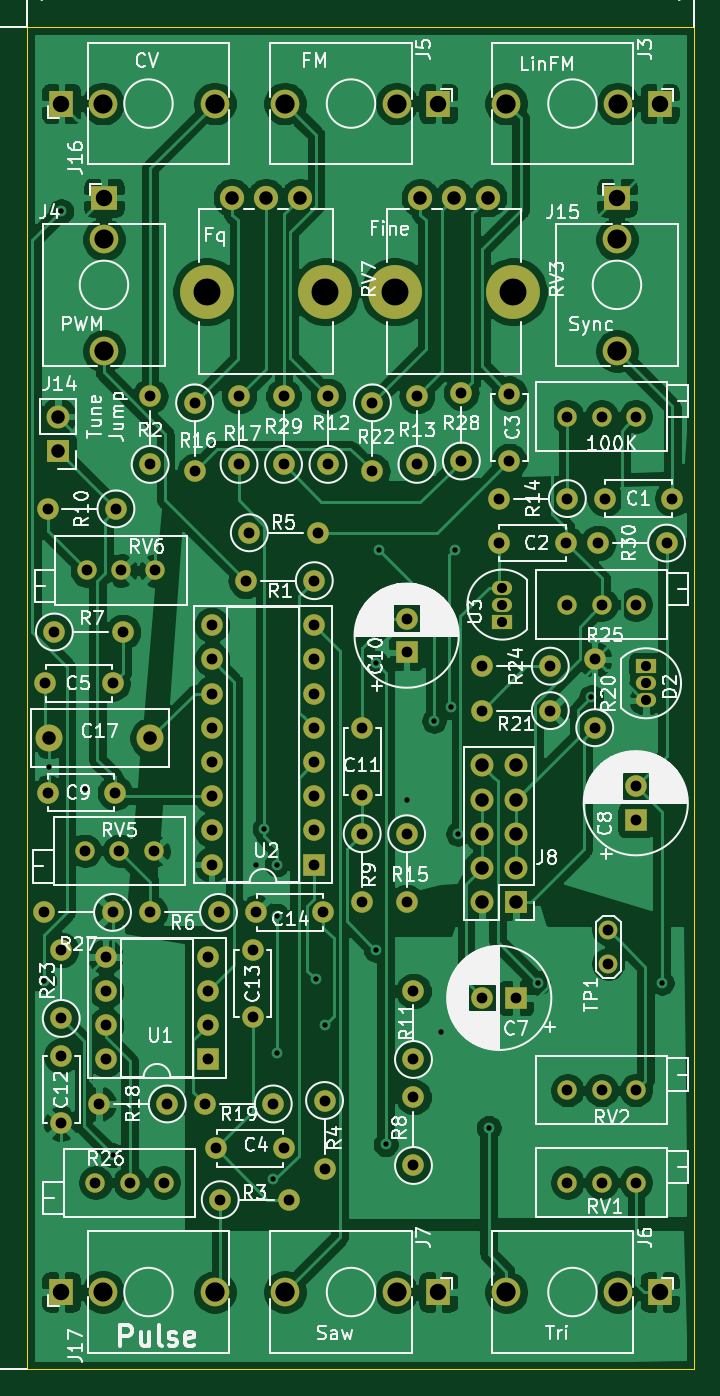
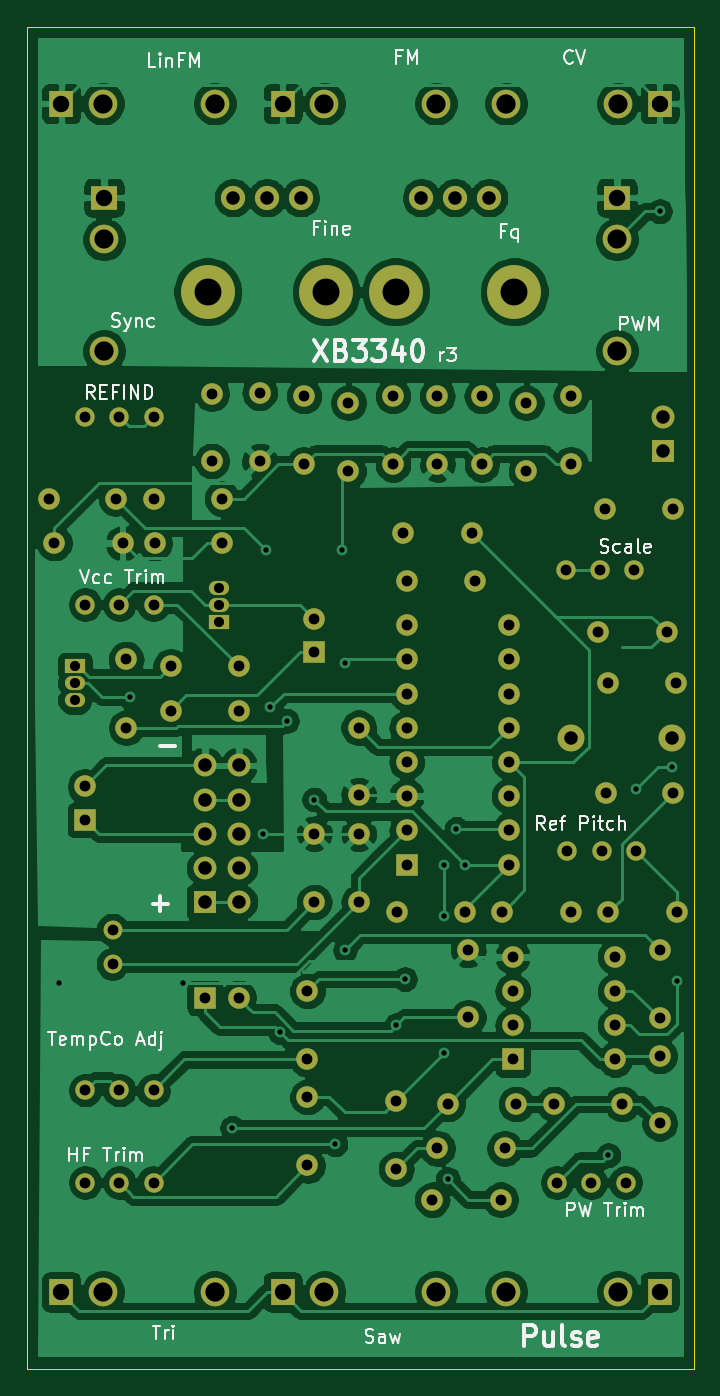
Circuit board: 11 layer files. Board 49.5 x 99.7 mm.
- bottom_copper: cem3340-module_REDDIT-B_Cu.gbr (204858 bytes)
- bottom_mask: cem3340-module_REDDIT-B_Mask.gbr (5957 bytes)
- paste: cem3340-module_REDDIT-B_Paste.gbr (503 bytes)
- bottom_silk: cem3340-module_REDDIT-B_SilkS.gbr (22378 bytes)
- outline: cem3340-module_REDDIT-Edge_Cuts.gbr (698 bytes)
- top_copper: cem3340-module_REDDIT-F_Cu.gbr (220123 bytes)
- top_mask: cem3340-module_REDDIT-F_Mask.gbr (5957 bytes)
- paste: cem3340-module_REDDIT-F_Paste.gbr (503 bytes)
- top_silk: cem3340-module_REDDIT-F_SilkS.gbr (110156 bytes)
- drill: cem3340-module_REDDIT-NPTH.drl (98 bytes)
- drill: cem3340-module_REDDIT-PTH.drl (3004 bytes)

=== bottom_copper: cem3340-module_REDDIT-B_Cu.gbr (204858 bytes, source omitted) ===
=== bottom_mask: cem3340-module_REDDIT-B_Mask.gbr ===
G04 #@! TF.GenerationSoftware,KiCad,Pcbnew,(5.1.0)-1*
G04 #@! TF.CreationDate,2019-04-22T00:57:04-04:00*
G04 #@! TF.ProjectId,cem3340-module_REDDIT,63656d33-3334-4302-9d6d-6f64756c655f,rev?*
G04 #@! TF.SameCoordinates,Original*
G04 #@! TF.FileFunction,Soldermask,Bot*
G04 #@! TF.FilePolarity,Negative*
%FSLAX46Y46*%
G04 Gerber Fmt 4.6, Leading zero omitted, Abs format (unit mm)*
G04 Created by KiCad (PCBNEW (5.1.0)-1) date 2019-04-22 00:57:04*
%MOMM*%
%LPD*%
G04 APERTURE LIST*
%ADD10C,1.440000*%
%ADD11C,1.600000*%
%ADD12R,1.600000X1.600000*%
%ADD13C,2.000000*%
%ADD14R,1.500000X1.050000*%
%ADD15O,1.500000X1.050000*%
%ADD16C,2.130000*%
%ADD17R,1.830000X1.930000*%
%ADD18R,1.930000X1.830000*%
%ADD19R,1.700000X1.700000*%
%ADD20O,1.700000X1.700000*%
%ADD21O,1.600000X1.600000*%
%ADD22C,4.000000*%
%ADD23C,1.800000*%
%ADD24C,1.400000*%
G04 APERTURE END LIST*
D10*
X195580000Y-136652000D03*
X198120000Y-136652000D03*
X200660000Y-136652000D03*
X235712000Y-93726000D03*
X233172000Y-93726000D03*
X230632000Y-93726000D03*
X194945000Y-91186000D03*
X197485000Y-91186000D03*
X200025000Y-91186000D03*
X194818000Y-112014000D03*
X197358000Y-112014000D03*
X199898000Y-112014000D03*
X235712000Y-79756000D03*
X233172000Y-79756000D03*
X230632000Y-79756000D03*
X235712000Y-129794000D03*
X233172000Y-129794000D03*
X230632000Y-129794000D03*
X235712000Y-136652000D03*
X233172000Y-136652000D03*
X230632000Y-136652000D03*
D11*
X238426000Y-85852000D03*
X233426000Y-85852000D03*
X225552000Y-89154000D03*
X230552000Y-89154000D03*
X226314000Y-78058000D03*
X226314000Y-83058000D03*
X209550000Y-134112000D03*
X204550000Y-134112000D03*
X196850000Y-99568000D03*
X191850000Y-99568000D03*
X224322000Y-122936000D03*
D12*
X226822000Y-122936000D03*
X235712000Y-109728000D03*
D11*
X235712000Y-107228000D03*
X197024000Y-107696000D03*
X192024000Y-107696000D03*
D12*
X218694000Y-97282000D03*
D11*
X218694000Y-94782000D03*
X215392000Y-102870000D03*
X215392000Y-107870000D03*
X193040000Y-127254000D03*
X193040000Y-132254000D03*
X207264000Y-124380000D03*
X207264000Y-119380000D03*
X212518000Y-116586000D03*
X207518000Y-116586000D03*
D13*
X199644000Y-103632000D03*
X192144000Y-103632000D03*
D14*
X236474000Y-98298000D03*
D15*
X236474000Y-100838000D03*
X236474000Y-99568000D03*
D16*
X226090000Y-56515000D03*
D17*
X237490000Y-56515000D03*
D16*
X234390000Y-56515000D03*
X196215000Y-66600000D03*
D18*
X196215000Y-63500000D03*
D16*
X196215000Y-74900000D03*
X217945000Y-56515000D03*
D17*
X221045000Y-56515000D03*
D16*
X209645000Y-56515000D03*
X226090000Y-144780000D03*
D17*
X237490000Y-144780000D03*
D16*
X234390000Y-144780000D03*
X217945000Y-144780000D03*
D17*
X221045000Y-144780000D03*
D16*
X209645000Y-144780000D03*
D19*
X226822000Y-115824000D03*
D20*
X224282000Y-115824000D03*
X226822000Y-113284000D03*
X224282000Y-113284000D03*
X226822000Y-110744000D03*
X224282000Y-110744000D03*
X226822000Y-108204000D03*
X224282000Y-108204000D03*
X226822000Y-105664000D03*
X224282000Y-105664000D03*
D19*
X192786000Y-82296000D03*
D20*
X192786000Y-79756000D03*
D16*
X234315000Y-66600000D03*
D18*
X234315000Y-63500000D03*
D16*
X234315000Y-74900000D03*
X204440000Y-56515000D03*
D17*
X193040000Y-56515000D03*
D16*
X196140000Y-56515000D03*
X204440000Y-144780000D03*
D17*
X193040000Y-144780000D03*
D16*
X196140000Y-144780000D03*
D11*
X211836000Y-91948000D03*
D21*
X206756000Y-91948000D03*
X199644000Y-78232000D03*
D11*
X199644000Y-83312000D03*
X204851000Y-137922000D03*
D21*
X209931000Y-137922000D03*
D11*
X212598000Y-130556000D03*
D21*
X212598000Y-135636000D03*
D11*
X207010000Y-88392000D03*
D21*
X212090000Y-88392000D03*
X199644000Y-116586000D03*
D11*
X204724000Y-116586000D03*
D21*
X197612000Y-95758000D03*
D11*
X192532000Y-95758000D03*
D21*
X219202000Y-130302000D03*
D11*
X219202000Y-135382000D03*
X215392000Y-110744000D03*
D21*
X215392000Y-115824000D03*
D11*
X197104000Y-86614000D03*
D21*
X192024000Y-86614000D03*
X219202000Y-122428000D03*
D11*
X219202000Y-127508000D03*
D21*
X212852000Y-78232000D03*
D11*
X212852000Y-83312000D03*
X219456000Y-83312000D03*
D21*
X219456000Y-78232000D03*
X225552000Y-85852000D03*
D11*
X230632000Y-85852000D03*
X218694000Y-110744000D03*
D21*
X218694000Y-115824000D03*
D11*
X202946000Y-78740000D03*
D21*
X202946000Y-83820000D03*
X206248000Y-78232000D03*
D11*
X206248000Y-83312000D03*
D21*
X195834000Y-130810000D03*
D11*
X200914000Y-130810000D03*
X208788000Y-130810000D03*
D21*
X203708000Y-130810000D03*
D11*
X232664000Y-102870000D03*
D21*
X232664000Y-97790000D03*
D11*
X229362000Y-101600000D03*
D21*
X224282000Y-101600000D03*
D11*
X216154000Y-78740000D03*
D21*
X216154000Y-83820000D03*
X193040000Y-119380000D03*
D11*
X193040000Y-124460000D03*
D21*
X224282000Y-98298000D03*
D11*
X229362000Y-98298000D03*
D21*
X191770000Y-116586000D03*
D11*
X196850000Y-116586000D03*
D21*
X222758000Y-77978000D03*
D11*
X222758000Y-83058000D03*
X209550000Y-83312000D03*
D21*
X209550000Y-78232000D03*
X232918000Y-89154000D03*
D11*
X237998000Y-89154000D03*
D22*
X217810000Y-70500000D03*
X226610000Y-70500000D03*
D23*
X219710000Y-63500000D03*
X222210000Y-63500000D03*
X224710000Y-63500000D03*
X210740000Y-63500000D03*
X208240000Y-63500000D03*
X205740000Y-63500000D03*
D22*
X212640000Y-70500000D03*
X203840000Y-70500000D03*
D24*
X233680000Y-120396000D03*
X233680000Y-117856000D03*
D12*
X203962000Y-127508000D03*
D21*
X196342000Y-119888000D03*
X203962000Y-124968000D03*
X196342000Y-122428000D03*
X203962000Y-122428000D03*
X196342000Y-124968000D03*
X203962000Y-119888000D03*
X196342000Y-127508000D03*
D12*
X211836000Y-113030000D03*
D21*
X204216000Y-95250000D03*
X211836000Y-110490000D03*
X204216000Y-97790000D03*
X211836000Y-107950000D03*
X204216000Y-100330000D03*
X211836000Y-105410000D03*
X204216000Y-102870000D03*
X211836000Y-102870000D03*
X204216000Y-105410000D03*
X211836000Y-100330000D03*
X204216000Y-107950000D03*
X211836000Y-97790000D03*
X204216000Y-110490000D03*
X211836000Y-95250000D03*
X204216000Y-113030000D03*
D15*
X225806000Y-93726000D03*
X225806000Y-92456000D03*
D14*
X225806000Y-94996000D03*
M02*

=== paste: cem3340-module_REDDIT-B_Paste.gbr ===
G04 #@! TF.GenerationSoftware,KiCad,Pcbnew,(5.1.0)-1*
G04 #@! TF.CreationDate,2019-04-22T00:57:04-04:00*
G04 #@! TF.ProjectId,cem3340-module_REDDIT,63656d33-3334-4302-9d6d-6f64756c655f,rev?*
G04 #@! TF.SameCoordinates,Original*
G04 #@! TF.FileFunction,Paste,Bot*
G04 #@! TF.FilePolarity,Positive*
%FSLAX46Y46*%
G04 Gerber Fmt 4.6, Leading zero omitted, Abs format (unit mm)*
G04 Created by KiCad (PCBNEW (5.1.0)-1) date 2019-04-22 00:57:04*
%MOMM*%
%LPD*%
G04 APERTURE LIST*
G04 APERTURE END LIST*
M02*

=== bottom_silk: cem3340-module_REDDIT-B_SilkS.gbr (22378 bytes, source omitted) ===
=== outline: cem3340-module_REDDIT-Edge_Cuts.gbr ===
G04 #@! TF.GenerationSoftware,KiCad,Pcbnew,(5.1.0)-1*
G04 #@! TF.CreationDate,2019-04-22T00:57:04-04:00*
G04 #@! TF.ProjectId,cem3340-module_REDDIT,63656d33-3334-4302-9d6d-6f64756c655f,rev?*
G04 #@! TF.SameCoordinates,Original*
G04 #@! TF.FileFunction,Profile,NP*
%FSLAX46Y46*%
G04 Gerber Fmt 4.6, Leading zero omitted, Abs format (unit mm)*
G04 Created by KiCad (PCBNEW (5.1.0)-1) date 2019-04-22 00:57:04*
%MOMM*%
%LPD*%
G04 APERTURE LIST*
%ADD10C,0.100000*%
G04 APERTURE END LIST*
D10*
X190500000Y-150495000D02*
X240030000Y-150495000D01*
X240030000Y-50800000D02*
X240030000Y-150495000D01*
X190500000Y-50800000D02*
X240030000Y-50800000D01*
X190500000Y-50800000D02*
X190500000Y-150495000D01*
M02*

=== top_copper: cem3340-module_REDDIT-F_Cu.gbr (220123 bytes, source omitted) ===
=== top_mask: cem3340-module_REDDIT-F_Mask.gbr ===
G04 #@! TF.GenerationSoftware,KiCad,Pcbnew,(5.1.0)-1*
G04 #@! TF.CreationDate,2019-04-22T00:57:04-04:00*
G04 #@! TF.ProjectId,cem3340-module_REDDIT,63656d33-3334-4302-9d6d-6f64756c655f,rev?*
G04 #@! TF.SameCoordinates,Original*
G04 #@! TF.FileFunction,Soldermask,Top*
G04 #@! TF.FilePolarity,Negative*
%FSLAX46Y46*%
G04 Gerber Fmt 4.6, Leading zero omitted, Abs format (unit mm)*
G04 Created by KiCad (PCBNEW (5.1.0)-1) date 2019-04-22 00:57:04*
%MOMM*%
%LPD*%
G04 APERTURE LIST*
%ADD10C,1.440000*%
%ADD11C,1.600000*%
%ADD12R,1.600000X1.600000*%
%ADD13C,2.000000*%
%ADD14R,1.500000X1.050000*%
%ADD15O,1.500000X1.050000*%
%ADD16C,2.130000*%
%ADD17R,1.830000X1.930000*%
%ADD18R,1.930000X1.830000*%
%ADD19R,1.700000X1.700000*%
%ADD20O,1.700000X1.700000*%
%ADD21O,1.600000X1.600000*%
%ADD22C,4.000000*%
%ADD23C,1.800000*%
%ADD24C,1.400000*%
G04 APERTURE END LIST*
D10*
X195580000Y-136652000D03*
X198120000Y-136652000D03*
X200660000Y-136652000D03*
X235712000Y-93726000D03*
X233172000Y-93726000D03*
X230632000Y-93726000D03*
X194945000Y-91186000D03*
X197485000Y-91186000D03*
X200025000Y-91186000D03*
X194818000Y-112014000D03*
X197358000Y-112014000D03*
X199898000Y-112014000D03*
X235712000Y-79756000D03*
X233172000Y-79756000D03*
X230632000Y-79756000D03*
X235712000Y-129794000D03*
X233172000Y-129794000D03*
X230632000Y-129794000D03*
X235712000Y-136652000D03*
X233172000Y-136652000D03*
X230632000Y-136652000D03*
D11*
X238426000Y-85852000D03*
X233426000Y-85852000D03*
X225552000Y-89154000D03*
X230552000Y-89154000D03*
X226314000Y-78058000D03*
X226314000Y-83058000D03*
X209550000Y-134112000D03*
X204550000Y-134112000D03*
X196850000Y-99568000D03*
X191850000Y-99568000D03*
X224322000Y-122936000D03*
D12*
X226822000Y-122936000D03*
X235712000Y-109728000D03*
D11*
X235712000Y-107228000D03*
X197024000Y-107696000D03*
X192024000Y-107696000D03*
D12*
X218694000Y-97282000D03*
D11*
X218694000Y-94782000D03*
X215392000Y-102870000D03*
X215392000Y-107870000D03*
X193040000Y-127254000D03*
X193040000Y-132254000D03*
X207264000Y-124380000D03*
X207264000Y-119380000D03*
X212518000Y-116586000D03*
X207518000Y-116586000D03*
D13*
X199644000Y-103632000D03*
X192144000Y-103632000D03*
D14*
X236474000Y-98298000D03*
D15*
X236474000Y-100838000D03*
X236474000Y-99568000D03*
D16*
X226090000Y-56515000D03*
D17*
X237490000Y-56515000D03*
D16*
X234390000Y-56515000D03*
X196215000Y-66600000D03*
D18*
X196215000Y-63500000D03*
D16*
X196215000Y-74900000D03*
X217945000Y-56515000D03*
D17*
X221045000Y-56515000D03*
D16*
X209645000Y-56515000D03*
X226090000Y-144780000D03*
D17*
X237490000Y-144780000D03*
D16*
X234390000Y-144780000D03*
X217945000Y-144780000D03*
D17*
X221045000Y-144780000D03*
D16*
X209645000Y-144780000D03*
D19*
X226822000Y-115824000D03*
D20*
X224282000Y-115824000D03*
X226822000Y-113284000D03*
X224282000Y-113284000D03*
X226822000Y-110744000D03*
X224282000Y-110744000D03*
X226822000Y-108204000D03*
X224282000Y-108204000D03*
X226822000Y-105664000D03*
X224282000Y-105664000D03*
D19*
X192786000Y-82296000D03*
D20*
X192786000Y-79756000D03*
D16*
X234315000Y-66600000D03*
D18*
X234315000Y-63500000D03*
D16*
X234315000Y-74900000D03*
X204440000Y-56515000D03*
D17*
X193040000Y-56515000D03*
D16*
X196140000Y-56515000D03*
X204440000Y-144780000D03*
D17*
X193040000Y-144780000D03*
D16*
X196140000Y-144780000D03*
D11*
X211836000Y-91948000D03*
D21*
X206756000Y-91948000D03*
X199644000Y-78232000D03*
D11*
X199644000Y-83312000D03*
X204851000Y-137922000D03*
D21*
X209931000Y-137922000D03*
D11*
X212598000Y-130556000D03*
D21*
X212598000Y-135636000D03*
D11*
X207010000Y-88392000D03*
D21*
X212090000Y-88392000D03*
X199644000Y-116586000D03*
D11*
X204724000Y-116586000D03*
D21*
X197612000Y-95758000D03*
D11*
X192532000Y-95758000D03*
D21*
X219202000Y-130302000D03*
D11*
X219202000Y-135382000D03*
X215392000Y-110744000D03*
D21*
X215392000Y-115824000D03*
D11*
X197104000Y-86614000D03*
D21*
X192024000Y-86614000D03*
X219202000Y-122428000D03*
D11*
X219202000Y-127508000D03*
D21*
X212852000Y-78232000D03*
D11*
X212852000Y-83312000D03*
X219456000Y-83312000D03*
D21*
X219456000Y-78232000D03*
X225552000Y-85852000D03*
D11*
X230632000Y-85852000D03*
X218694000Y-110744000D03*
D21*
X218694000Y-115824000D03*
D11*
X202946000Y-78740000D03*
D21*
X202946000Y-83820000D03*
X206248000Y-78232000D03*
D11*
X206248000Y-83312000D03*
D21*
X195834000Y-130810000D03*
D11*
X200914000Y-130810000D03*
X208788000Y-130810000D03*
D21*
X203708000Y-130810000D03*
D11*
X232664000Y-102870000D03*
D21*
X232664000Y-97790000D03*
D11*
X229362000Y-101600000D03*
D21*
X224282000Y-101600000D03*
D11*
X216154000Y-78740000D03*
D21*
X216154000Y-83820000D03*
X193040000Y-119380000D03*
D11*
X193040000Y-124460000D03*
D21*
X224282000Y-98298000D03*
D11*
X229362000Y-98298000D03*
D21*
X191770000Y-116586000D03*
D11*
X196850000Y-116586000D03*
D21*
X222758000Y-77978000D03*
D11*
X222758000Y-83058000D03*
X209550000Y-83312000D03*
D21*
X209550000Y-78232000D03*
X232918000Y-89154000D03*
D11*
X237998000Y-89154000D03*
D22*
X217810000Y-70500000D03*
X226610000Y-70500000D03*
D23*
X219710000Y-63500000D03*
X222210000Y-63500000D03*
X224710000Y-63500000D03*
X210740000Y-63500000D03*
X208240000Y-63500000D03*
X205740000Y-63500000D03*
D22*
X212640000Y-70500000D03*
X203840000Y-70500000D03*
D24*
X233680000Y-120396000D03*
X233680000Y-117856000D03*
D12*
X203962000Y-127508000D03*
D21*
X196342000Y-119888000D03*
X203962000Y-124968000D03*
X196342000Y-122428000D03*
X203962000Y-122428000D03*
X196342000Y-124968000D03*
X203962000Y-119888000D03*
X196342000Y-127508000D03*
D12*
X211836000Y-113030000D03*
D21*
X204216000Y-95250000D03*
X211836000Y-110490000D03*
X204216000Y-97790000D03*
X211836000Y-107950000D03*
X204216000Y-100330000D03*
X211836000Y-105410000D03*
X204216000Y-102870000D03*
X211836000Y-102870000D03*
X204216000Y-105410000D03*
X211836000Y-100330000D03*
X204216000Y-107950000D03*
X211836000Y-97790000D03*
X204216000Y-110490000D03*
X211836000Y-95250000D03*
X204216000Y-113030000D03*
D15*
X225806000Y-93726000D03*
X225806000Y-92456000D03*
D14*
X225806000Y-94996000D03*
M02*

=== paste: cem3340-module_REDDIT-F_Paste.gbr ===
G04 #@! TF.GenerationSoftware,KiCad,Pcbnew,(5.1.0)-1*
G04 #@! TF.CreationDate,2019-04-22T00:57:04-04:00*
G04 #@! TF.ProjectId,cem3340-module_REDDIT,63656d33-3334-4302-9d6d-6f64756c655f,rev?*
G04 #@! TF.SameCoordinates,Original*
G04 #@! TF.FileFunction,Paste,Top*
G04 #@! TF.FilePolarity,Positive*
%FSLAX46Y46*%
G04 Gerber Fmt 4.6, Leading zero omitted, Abs format (unit mm)*
G04 Created by KiCad (PCBNEW (5.1.0)-1) date 2019-04-22 00:57:04*
%MOMM*%
%LPD*%
G04 APERTURE LIST*
G04 APERTURE END LIST*
M02*

=== top_silk: cem3340-module_REDDIT-F_SilkS.gbr (110156 bytes, source omitted) ===
=== drill: cem3340-module_REDDIT-NPTH.drl ===
M48
INCH,TZ
T1C0.0787
%
G90
G05
T1
X80252Y-27756
X83717Y-27756
X85752Y-27756
X89217Y-27756
T0
M30

=== drill: cem3340-module_REDDIT-PTH.drl ===
M48
INCH,TZ
T1C0.0157
T2C0.0295
T3C0.0315
T4C0.0394
T5C0.0480
T6C0.0559
T7C0.0563
%
G90
G05
T1
X75500Y-47900
X75647Y-41653
X76000Y-25400
X76700Y-42300
X77500Y-53000
X81700Y-44500
X81943Y-43457
X82200Y-53700
X82300Y-44500
X82300Y-46000
X82300Y-50000
X83450Y-47850
X83700Y-49200
X85200Y-38600
X85200Y-47000
X85300Y-35300
X85485Y-52685
X86100Y-42600
X86900Y-40300
X87100Y-49400
X87385Y-39900
X87500Y-35300
X87600Y-43600
X88500Y-52200
X89943Y-47957
X91500Y-39600
X93557Y-47957
T2
X93100Y-38700
X93100Y-39200
X93100Y-39700
X88900Y-36400
X88900Y-36900
X88900Y-37400
T3
X75531Y-39200
X77500Y-39200
X79900Y-31000
X79900Y-33000
X81600Y-47000
X81600Y-48969
X91600Y-38500
X91600Y-40500
X90800Y-31400
X91800Y-31400
X92800Y-31400
X91900Y-33800
X93869Y-33800
X88300Y-38700
X90300Y-38700
X81400Y-36200
X83400Y-36200
X90800Y-51100
X91800Y-51100
X92800Y-51100
X85100Y-31000
X85100Y-33000
X78600Y-30800
X78600Y-32800
X75600Y-42400
X77569Y-42400
X88316Y-48400
X89300Y-48400
X75800Y-37700
X77800Y-37700
X86400Y-30800
X86400Y-32800
X86300Y-51300
X86300Y-53300
X86300Y-48200
X86300Y-50200
X80531Y-52800
X82500Y-52800
X81200Y-30800
X81200Y-32800
X84800Y-40500
X84800Y-42469
X92800Y-42216
X92800Y-43200
X88300Y-40000
X90300Y-40000
X76750Y-35900
X77750Y-35900
X78750Y-35900
X89100Y-30731
X89100Y-32700
X75500Y-45900
X77500Y-45900
X80650Y-54300
X82650Y-54300
X90800Y-53800
X91800Y-53800
X92800Y-53800
X86100Y-43600
X86100Y-45600
X82500Y-30800
X82500Y-32800
X84800Y-43600
X84800Y-45600
X77300Y-47200
X77300Y-48200
X77300Y-49200
X77300Y-50200
X80300Y-47200
X80300Y-48200
X80300Y-49200
X80300Y-50200
X83800Y-30800
X83800Y-32800
X90800Y-36900
X91800Y-36900
X92800Y-36900
X88800Y-33800
X90800Y-33800
X76700Y-44100
X77700Y-44100
X78700Y-44100
X92000Y-46400
X92000Y-47400
X80200Y-51500
X82200Y-51500
X91700Y-35100
X93700Y-35100
X77000Y-53800
X78000Y-53800
X79000Y-53800
X76000Y-47000
X76000Y-49000
X86100Y-37316
X86100Y-38300
X77100Y-51500
X79100Y-51500
X81700Y-45900
X83669Y-45900
X87700Y-30700
X87700Y-32700
X83700Y-51400
X83700Y-53400
X88800Y-35100
X90769Y-35100
X78600Y-45900
X80600Y-45900
X80400Y-37500
X80400Y-38500
X80400Y-39500
X80400Y-40500
X80400Y-41500
X80400Y-42500
X80400Y-43500
X80400Y-44500
X83400Y-37500
X83400Y-38500
X83400Y-39500
X83400Y-40500
X83400Y-41500
X83400Y-42500
X83400Y-43500
X83400Y-44500
X81500Y-34800
X83500Y-34800
X76000Y-50100
X76000Y-52069
X75600Y-34100
X77600Y-34100
T4
X86500Y-25000
X87484Y-25000
X88469Y-25000
X75900Y-31400
X75900Y-32400
X75647Y-40800
X78600Y-40800
X88300Y-41600
X88300Y-42600
X88300Y-43600
X88300Y-44600
X88300Y-45600
X89300Y-41600
X89300Y-42600
X89300Y-43600
X89300Y-44600
X89300Y-45600
X81000Y-25000
X81984Y-25000
X82969Y-25000
T5
X93500Y-57000
X76000Y-22250
X77250Y-25000
X76000Y-57000
X93500Y-22250
X92250Y-25000
X87026Y-22250
X87026Y-57000
T6
X77220Y-22250
X77250Y-26220
X77220Y-57000
X92280Y-22250
X92250Y-26220
X85805Y-22250
X85805Y-57000
X92280Y-57000
T7
X80488Y-22250
X77250Y-29488
X80488Y-57000
X89012Y-22250
X92250Y-29488
X82537Y-22250
X82537Y-57000
X89012Y-57000
T0
M30

